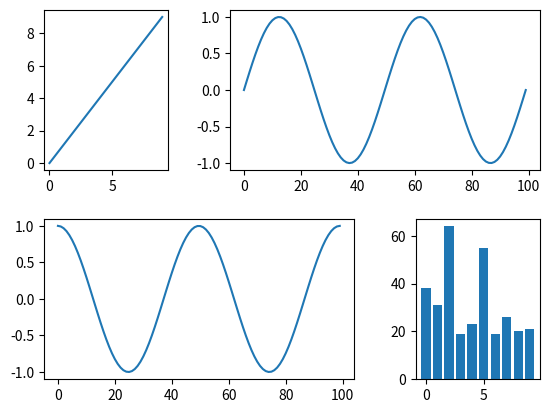

Generate this figure with matplotlib:
import numpy as np
import matplotlib.pyplot as plt

grid = plt.GridSpec(2, 3, wspace = 0.5, hspace=0.3)
ax1 = plt.subplot(grid[0, 0])
ax2 = plt.subplot(grid[0, 1:])
ax3 = plt.subplot(grid[1, :2])
ax4 = plt.subplot(grid[1, 2])


# 객체를 얻어내서
# 객체를 통해 Plot을 그려주고
# 해당 ax1은 0행 0열을 그려주고 있기 떄문에
# ax1의 그림이 Plot으로 그려진다.
ax1.plot(np.arange(10))
x = np.linspace(-2 * np.pi, 2 * np.pi, 100)
ax2.plot(np.sin(x))
ax3.plot(np.cos(x))
ax4.bar(np.arange(10), np.random.randint(0, 100, 10))

plt.show()
